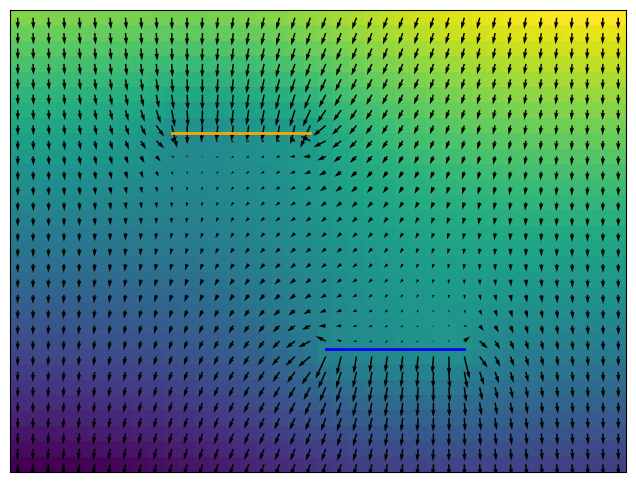

Python code for this plot:
import numpy as np
import matplotlib.pyplot as plt

ny = 30
nx = 40

p1_top = 7
p1_bottom = p1_top + 1
p2_bottom = ny - p1_bottom
p2_top = p2_bottom - 1

width = 10
shift = 10
p1_left = 10


def top(u, y, x):
    if y == 0:
        return u[y, x] + 1
    elif y == p1_bottom and x in range(p1_left, p1_left + width):
        return u[p2_top, x + shift]
    elif y == p2_bottom and x in range(p1_left + shift,
                                       p1_left + shift + width):
        return u[p1_top, x - shift]
    else:
        return u[y - 1, x]


def bottom(u, y, x):
    if y == ny - 1:
        return u[y, x] - 1
    elif y == p1_top and x in range(p1_left, p1_left + width):
        return u[p2_bottom, x + shift]
    elif y == p2_top and x in range(p1_left + shift, p1_left + shift + width):
        return u[p1_bottom, x - shift]
    else:
        return u[y + 1, x]


def left(u, y, x):
    return u[y, max(x - 1, 0)]


def right(u, y, x):
    return u[y, min(x + 1, nx - 1)]


def laplacian(u, y, x):
    return top(u, y, x) + bottom(u, y, x) + left(u, y, x) + right(
        u, y, x) - 4 * u[y, x]


def gradY(u):
    gradU = np.empty((ny, nx))
    for y in range(0, ny):
        for x in range(0, nx):
            gradU[y, x] = (bottom(u, y, x) - top(u, y, x)) / 2
    return gradU


def gradX(u):
    gradU = np.empty((ny, nx))
    for y in range(0, ny):
        for x in range(0, nx):
            gradU[y, x] = (left(u, y, x) - right(u, y, x)) / 2
    return gradU


def step(u):
    newU = np.empty((ny, nx))
    for y in range(0, ny):
        for x in range(0, nx):
            newU[y, x] = u[y, x] + 0.1 * laplacian(u, y, x)
    return newU


def initialize():
    u = np.empty((ny, nx))
    for y in range(0, ny):
        for x in range(0, nx):
            u[y, x] = ny / 2 - y
    return u


u = initialize()

for i in range(0, 5000):
    u = step(u)

dx = gradX(u)
dy = gradY(u)

fig, ax = plt.subplots(figsize=(8, 6))
ax.imshow(u)
ax.xaxis.set_ticks([])
ax.yaxis.set_ticks([])
ax.quiver(dx, dy)
plt.plot([p1_left, p1_left + width - 1], [(p1_top + p1_bottom) / 2,
                                      (p1_top + p1_bottom) / 2],
         color='orange',
         linewidth=2)
plt.plot([p1_left + shift, p1_left + shift + width - 1], [(p2_top + p2_bottom) / 2,
                                      (p2_top + p2_bottom) / 2],
         color='blue',
         linewidth=2)
plt.savefig('portal_shifted.png')
